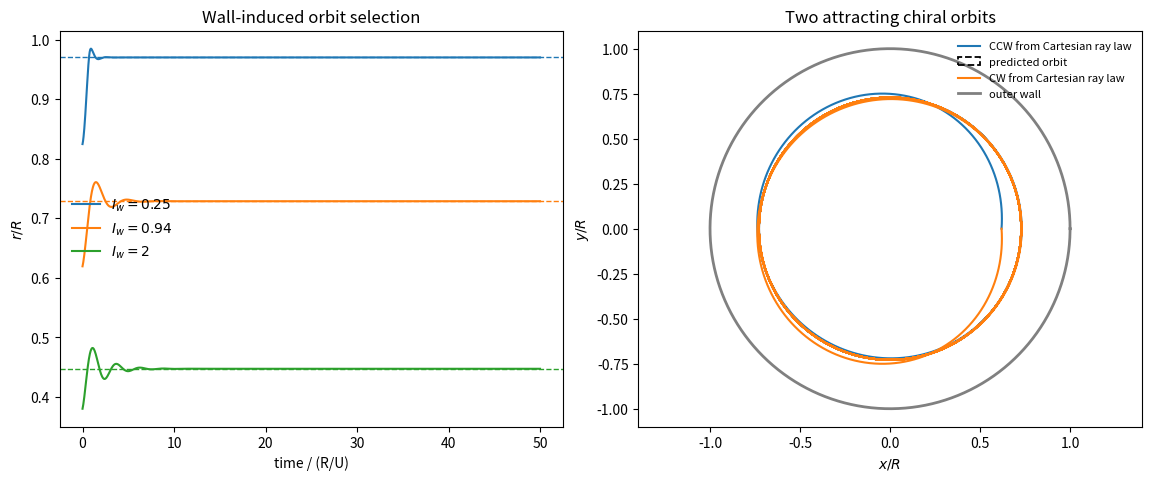

Python code for this plot: (Note: this script raises an exception after producing the figure.)
#!/usr/bin/env python3
"""Validate exact circular orbits against the original Cartesian ray-wall law.

No fit, social coupling, hydrodynamics or custom boundary override is used.
"""
from __future__ import annotations

from pathlib import Path

import matplotlib
matplotlib.use("Agg")
import matplotlib.pyplot as plt
import numpy as np
from scipy.integrate import solve_ivp
from scipy.linalg import solve_continuous_lyapunov


def cartesian_ray_wall(t: float, y: np.ndarray, radius: float, strength: float) -> np.ndarray:
    """Wall avoidance from nearest *forward* intersection of a ray and a disk."""
    del t
    x, ycoord, theta = y
    heading = np.array([np.cos(theta), np.sin(theta)])
    pos = np.array([x, ycoord])
    projection = float(np.dot(pos, heading))
    discriminant = projection**2 + radius**2 - float(np.dot(pos, pos))
    if discriminant <= 0:
        raise ValueError("Position exited the smooth interior circle")
    distance = -projection + np.sqrt(discriminant)
    point = pos + distance * heading
    wall_angle = np.arctan2(point[1], point[0])
    incidence = np.arctan2(np.sin(theta - wall_angle), np.cos(theta - wall_angle))
    wall_torque = strength * np.sign(incidence) / distance
    return np.array([heading[0], heading[1], wall_torque])


def orbit_parameters(radius: float, strength: float) -> tuple[float, float, float, float]:
    s = np.sqrt(1 + strength**2)
    return radius / s, radius * strength / s, s / radius, s / (radius * strength)


def linear_covariance(radius: float, strength: float, noise_amplitude: float):
    s = np.sqrt(1 + strength**2)
    gamma = s / (radius * strength)
    coupling = s**4 / (radius**2 * strength**2)
    jacobian = np.array([[0.0, -1.0], [coupling, -gamma]])
    noise_covariance = np.array([[0.0, 0.0], [0.0, noise_amplitude**2]])
    numeric = solve_continuous_lyapunov(jacobian, -noise_covariance)
    expected = np.diag([noise_amplitude**2 / (2 * gamma * coupling),
                        noise_amplitude**2 / (2 * gamma)])
    if not np.allclose(numeric, expected, rtol=2e-11, atol=2e-13):
        raise AssertionError(f"Lyapunov mismatch: {numeric} vs {expected}")
    eigenvalues = np.linalg.eigvals(jacobian)
    if not np.all(np.real(eigenvalues) < 0):
        raise AssertionError("Orbit is not locally attracting")
    return expected


def main() -> None:
    radius = 1.0
    strengths = (0.25, 0.94, 2.0)
    t_end = 50.0
    t_grid = np.linspace(0, t_end, 1800)
    fig, axes = plt.subplots(1, 2, figsize=(11.4, 4.7), constrained_layout=True)
    for strength in strengths:
        theory_r, theory_d, theory_omega, _ = orbit_parameters(radius, strength)
        if theory_d <= 0.1:
            raise AssertionError("Circular orbit lies inside the simulator's safety layer")
        linear_covariance(radius, strength, noise_amplitude=0.10)
        for chirality in (+1, -1):
            solution = solve_ivp(
                cartesian_ray_wall, (0.0, t_end),
                [0.85 * theory_r, 0.0, chirality * 1.5],
                args=(radius, strength), t_eval=t_grid, method="DOP853",
                max_step=0.025, rtol=1e-10, atol=1e-12,
            )
            if not solution.success:
                raise RuntimeError(solution.message)
            x, y, _ = solution.y
            r = np.hypot(x, y)
            projection = x * np.cos(solution.y[2]) + y * np.sin(solution.y[2])
            distances = -projection + np.sqrt(projection**2 + radius**2 - r**2)
            if np.min(distances) <= 0.1:
                raise AssertionError("Validation trajectory entered the original safety layer")
            phi = np.unwrap(np.arctan2(y, x))
            tail = t_grid > 35
            measured_r = float(np.mean(r[tail]))
            measured_omega = float(np.polyfit(t_grid[tail], phi[tail], 1)[0])
            radius_error = abs(measured_r - theory_r)
            frequency_error = abs(measured_omega - chirality * theory_omega)
            print(f"Iw={strength:.2f}, chirality={chirality:+d}: "
                  f"r*= {theory_r:.6f}, measured= {measured_r:.6f}, "
                  f"omega*= {chirality*theory_omega:.6f}, measured= {measured_omega:.6f}")
            if radius_error > 1e-5 or frequency_error > 1e-5:
                raise AssertionError(f"Unacceptable orbit discrepancy: {radius_error}, {frequency_error}")
            if chirality == 1:
                (line,) = axes[0].plot(t_grid, r, lw=1.5, label=f"$I_w={strength:g}$")
                axes[0].axhline(theory_r, color=line.get_color(), ls="--", lw=1)
                if strength == 0.94:
                    axes[1].plot(x, y, lw=1.5, label="CCW from Cartesian ray law")
                    circle = plt.Circle((0, 0), theory_r, fill=False,
                                        ls="--", ec="black", lw=1.3, label="predicted orbit")
                    axes[1].add_patch(circle)
            elif strength == 0.94:
                axes[1].plot(x, y, lw=1.5, label="CW from Cartesian ray law")
    axes[0].set(xlabel="time / (R/U)", ylabel="$r/R$", title="Wall-induced orbit selection")
    axes[0].legend(frameon=False)
    angles = np.linspace(0, 2*np.pi, 500)
    axes[1].plot(np.cos(angles), np.sin(angles), color="grey", lw=2,
                 label="outer wall")
    axes[1].set(xlabel="$x/R$", ylabel="$y/R$", title="Two attracting chiral orbits")
    axes[1].axis("equal")
    axes[1].legend(loc="upper right", fontsize=8, frameon=False)
    path = Path(__file__).with_name("orbit_validation.png")
    fig.savefig(path, dpi=180)
    print(f"Saved {path}")


if __name__ == "__main__":
    main()
